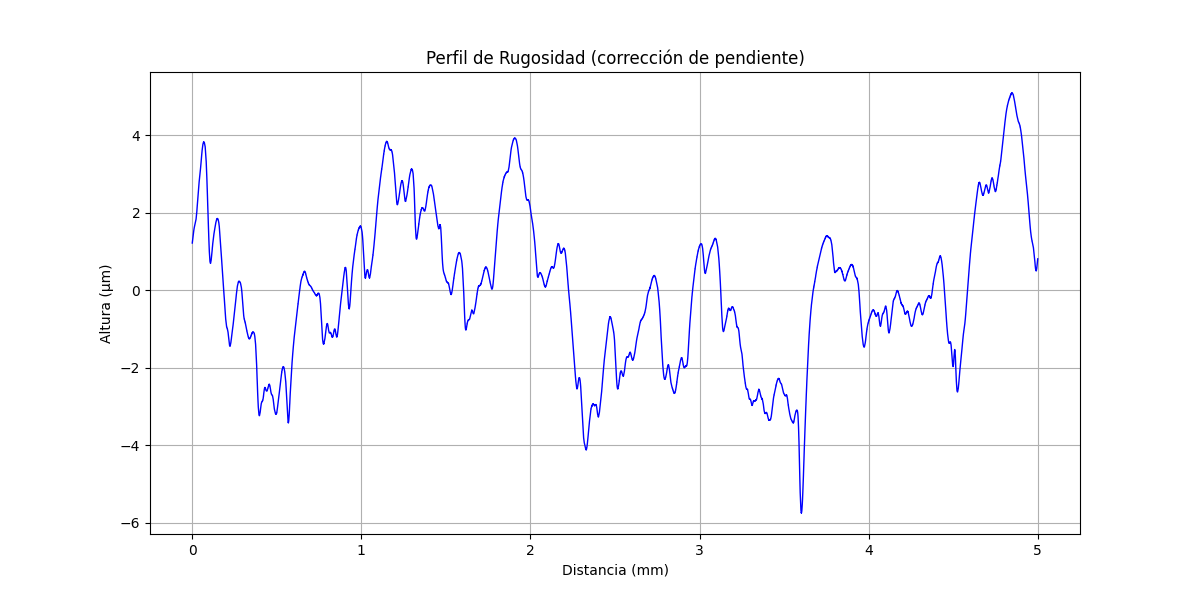

Source data for this figure (header and first rows):
x (mm), altura (µm)
0.000000000, 1.214
0.0002035, 1.218
0.0004069, 1.234
0.0006104, 1.237
0.0008138, 1.245
0.001017, 1.257
0.001221, 1.265
0.001424, 1.269
0.001628, 1.277
0.001831, 1.289
0.002034, 1.297
0.002238, 1.301
0.002441, 1.313
0.002645, 1.321
0.002848, 1.325
0.003052, 1.336
0.003255, 1.344
0.003459, 1.344
0.003662, 1.352
0.003866, 1.364
0.004069, 1.368
0.004273, 1.376
0.004476, 1.388
0.004679, 1.392
0.004883, 1.4
0.005086, 1.408
0.00529, 1.416
0.005493, 1.419
0.005697, 1.427
0.0059, 1.435
0.006104, 1.443
0.006307, 1.447
0.00651, 1.459
0.006714, 1.463
0.006917, 1.467
0.007121, 1.479
0.007324, 1.483
0.007528, 1.491
0.007731, 1.499
0.007935, 1.506
0.008138, 1.51
0.008341, 1.514
0.008545, 1.526
0.008748, 1.53
0.008952, 1.534
0.009155, 1.546
0.009359, 1.55
0.009562, 1.554
0.009766, 1.562
0.009969, 1.566
0.01017, 1.574
0.01038, 1.577
0.01058, 1.585
0.01078, 1.589
0.01099, 1.593
0.01119, 1.597
0.01139, 1.601
0.0116, 1.605
0.0118, 1.613
0.012, 1.617
... 24,517 more rows
